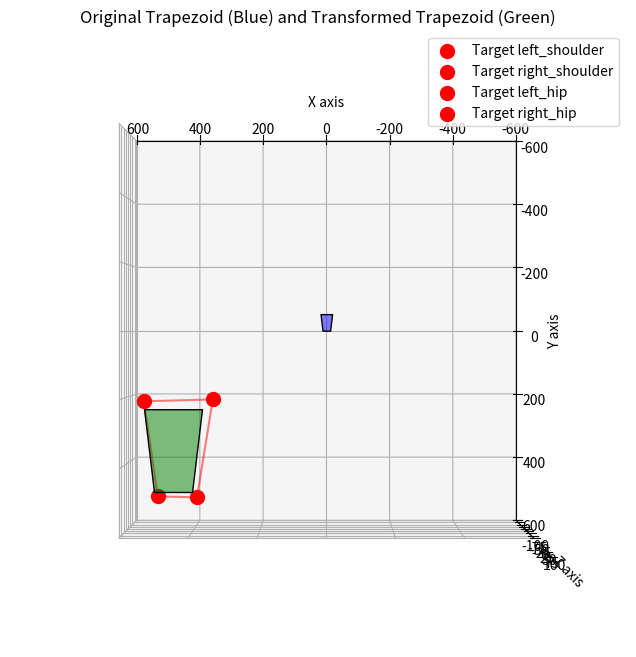

Recreate this plot in Python.
import numpy as np
import matplotlib.pyplot as plt
from mpl_toolkits.mplot3d.art3d import Poly3DCollection
from scipy.optimize import minimize

# パペットモデルの元の座標
original_points = {
    'left_shoulder': np.array([-17.5, -50.0, 1]),
    'right_shoulder': np.array([17.5, -50.0, 1]),
    'left_hip': np.array([-11.5, 0.0, 1]),
    'right_hip': np.array([11.5, 0.0, 1])
}

# 目標座標
target_points = {
    'left_shoulder': np.array([552.4551391601562, 213.7822723388672, 0]),
    'right_shoulder': np.array([343.5639343261719, 208.13656616210938, 0]),
    'left_hip': np.array([510.1123352050781, 501.71337890625, 0]),
    'right_hip': np.array([391.5524597167969, 504.5362548828125, 0])
}

# 平行移動と回転を同時に行う関数
def transform_points(points, params):
    tx, ty = params  # 平行移動量
    transformed_points = [point + np.array([tx, ty, 0]) for point in points]  # 平行移動
    return np.array(transformed_points)

# 目的関数 (最適化したい内容)
def objective_function(params, source_points, target_points):
    transformed_points = transform_points(source_points, params)  # 各点を変換
    distances = np.linalg.norm(transformed_points - target_points, axis=1)  # 各点の距離を計算
    return np.sum(distances)  # すべての点の距離の合計を返す

# 元の四つの座標をリストに変換
source_points = np.array(list(original_points.values()))

# 目標の座標をリストに変換 (Z座標は0のまま)
target_points_array = np.array(list(target_points.values()))

# 拡大係数を設定 (6倍に拡大)
scaling_factor = 5.0  # 拡大係数
scaled_source_points = source_points * scaling_factor  # 拡大した点を計算

# 最適化実行 (初期パラメータ: 平行移動(0, 0))
initial_params = [0, 0]  # [tx, ty]
result = minimize(objective_function, initial_params, args=(scaled_source_points, target_points_array))


# 最適化結果を使って点を変換
final_transformed_points = transform_points(scaled_source_points, result.x)

# 描画
fig = plt.figure(figsize=(12, 8))
ax = fig.add_subplot(111, projection='3d')

# パペットモデルの元の点を描画 (青色の台形)
original_trapezoid_vertices = np.array([
    source_points[0],  # 左肩
    source_points[1],  # 右肩
    source_points[3],  # 右足
    source_points[2],  # 左足
    source_points[0]   # 戻るためのポイント
])
original_trapezoid_patch = Poly3DCollection([original_trapezoid_vertices], facecolors='blue', linewidths=1, edgecolors='black', alpha=0.5)
ax.add_collection3d(original_trapezoid_patch)

# 最適化結果を使った点を描画 (緑色の台形)
transformed_trapezoid_vertices = np.array([
    final_transformed_points[0],  # 左肩
    final_transformed_points[1],  # 右肩
    final_transformed_points[3],  # 右足
    final_transformed_points[2],  # 左足
    final_transformed_points[0]    # 戻るためのポイント
])

transformed_trapezoid_patch = Poly3DCollection([transformed_trapezoid_vertices], facecolors='green', linewidths=1, edgecolors='black', alpha=0.5)
ax.add_collection3d(transformed_trapezoid_patch)

# 目標の点を描画 (赤色)
for name, point in target_points.items():
    ax.scatter(*point, color='red', label=f'Target {name}', s=100)

# 目標の台形の外枠を描画 (赤色)
target_trapezoid_vertices = np.array([
    target_points['left_shoulder'],
    target_points['right_shoulder'],
    target_points['right_hip'],
    target_points['left_hip'],
    target_points['left_shoulder']  # 戻るためのポイント
])
ax.plot(*zip(*target_trapezoid_vertices), color='red', alpha=0.5)  # 目標の台形の外枠を結ぶ

# ラベル設定
ax.set_xlabel('X axis')
ax.set_ylabel('Y axis')
ax.set_zlabel('Z axis')
ax.set_title('Original Trapezoid (Blue) and Transformed Trapezoid (Green)')
ax.view_init(elev=90, azim=90)  # Z軸から見た視点に設定

# 軸の範囲を調整して全体を見やすくする
ax.set_xlim([-600, 600])
ax.set_ylim([-600, 600])
ax.set_zlim([-100, 100])

plt.legend()
plt.show()

# 結果を表示
print("最適化結果: 平行移動 (tx, ty) =", result.x)
